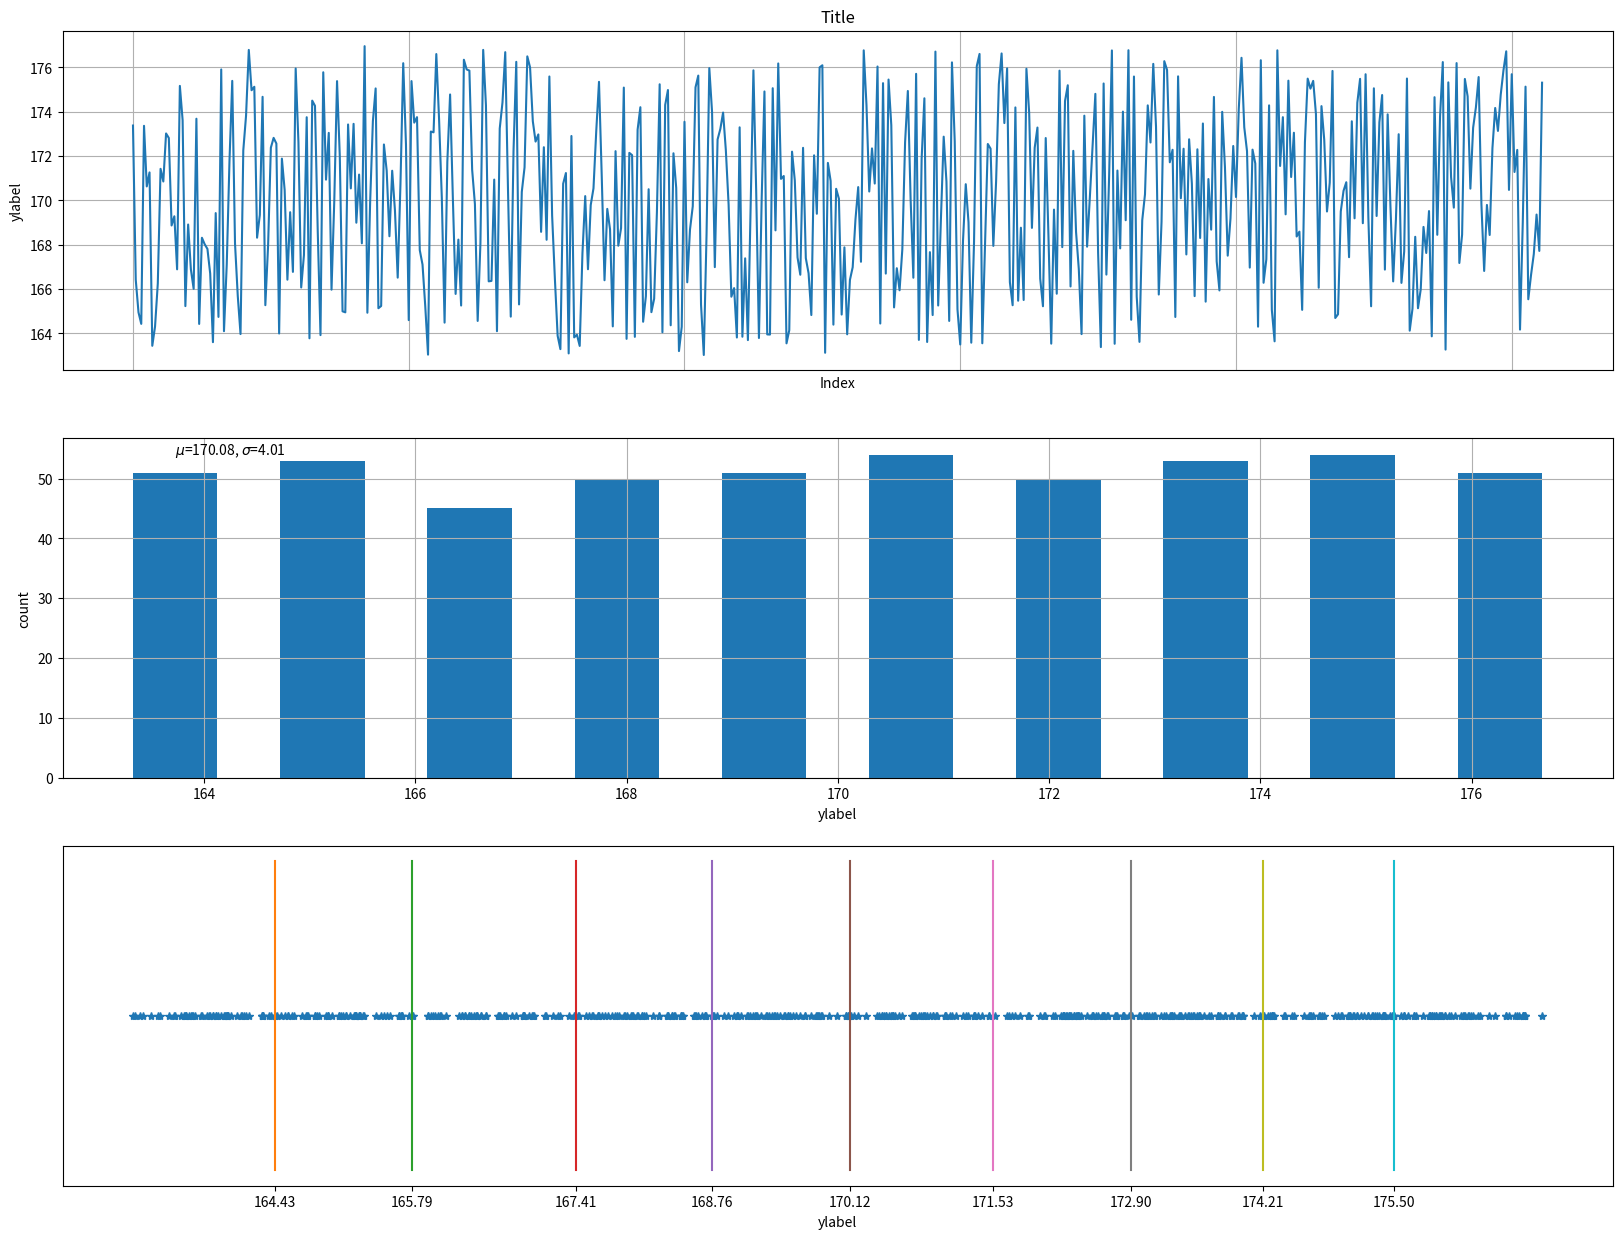

This chart was generated by the following Python code:
# Data distribution
# hist + box plots + bin-wise
# image plots , text, circle, bounding box etc, random colors
# scatter with different classes with different color, different radius
import numpy as np
import matplotlib.pyplot as plt

# https://www.oreilly.com/library/view/python-data-science/9781491912126/ch04.html
def single_column_discrete(X, config):
    mu = np.mean(X)
    st = np.std(X)
    fig, axs = plt.subplots(3, 1, figsize=(20, 15))

    axs[0].plot(X)

    hist, edges = np.histogram(X, bins=config['bins'])
    mids = []
    for i, v in enumerate(edges[0:-1]):
        v2 = edges[i + 1]
        mids.append((v + v2) / 2)
    axs[1].bar(mids, hist)

    qs = np.quantile(X, [0.1, 0.2, 0.3, 0.4, 0.5, 0.6, 0.7, 0.8, 0.9])
    axs[2].plot(sorted(X), [0] * X.shape[0], '*')

    for q in qs:
        axs[2].plot([q, q], [-1, 1])

    axs[0].grid()
    axs[0].set_title(config['title'])
    axs[0].set_xlabel('Index')
    axs[0].set_ylabel(config['ylabel'])

    axs[0].tick_params(
        axis='x',  # changes apply to the y-axis
        which='both',  # both major and minor ticks are affected
        bottom=False,  # ticks along the bottom edge are off
        top=False,  # ticks along the top edge are off
        labelbottom=False)  # labels along the bottom edge are off

    axs[1].set_xlabel(config['ylabel'])
    axs[1].set_ylabel('count')
    axs[1].grid()
    axs[1].text(np.min(mids), np.max(hist), r'$\mu$={:.2f}, $\sigma$={:.2f}'.format(mu, st))

    axs[2].set_xlabel(config['ylabel'])
    axs[2].set_xticks(qs)

    plt.tick_params(
        axis='y',  # changes apply to the y-axis
        which='both',  # both major and minor ticks are affected
        left=False,  # ticks along the bottom edge are off
        right=False,  # ticks along the top edge are off
        labelleft=False)  # labels along the bottom edge are off

    plt.show()


def single_column_continuous(X, config):
    mu = np.mean(X)
    st = np.std(X)
    fig, axs = plt.subplots(3, 1, figsize=(20, 15))

    axs[0].plot(X)

    hist, edges = np.histogram(X, bins=config['bins'])
    mids = []
    for i, v in enumerate(edges[0:-1]):
        v2 = edges[i+1]
        mids.append((v + v2)/2)
    axs[1].bar(mids, hist)

    qs = np.quantile(X, [0.1, 0.2, 0.3, 0.4, 0.5, 0.6, 0.7, 0.8, 0.9])
    axs[2].plot(sorted(X), [0] * X.shape[0], '*')

    for q in qs:
        axs[2].plot([q, q], [-1, 1])

    axs[0].grid()
    axs[0].set_title(config['title'])
    axs[0].set_xlabel('Index')
    axs[0].set_ylabel(config['ylabel'])

    axs[0].tick_params(
        axis='x',  # changes apply to the y-axis
        which='both',  # both major and minor ticks are affected
        bottom=False,  # ticks along the bottom edge are off
        top=False,  # ticks along the top edge are off
        labelbottom=False)  # labels along the bottom edge are off

    axs[1].set_xlabel(config['ylabel'])
    axs[1].set_ylabel('count')
    axs[1].grid()
    axs[1].text(np.min(mids), np.max(hist), r'$\mu$={:.2f}, $\sigma$={:.2f}'.format(mu, st))

    axs[2].set_xlabel(config['ylabel'])
    axs[2].set_xticks(qs)

    plt.tick_params(
        axis='y',  # changes apply to the y-axis
        which='both',  # both major and minor ticks are affected
        left=False,  # ticks along the bottom edge are off
        right=False,  # ticks along the top edge are off
        labelleft=False)  # labels along the bottom edge are off

    plt.show()


def two_columns_correl_discrete(X, config):
    pass


def two_columns_correl_continuous(X, config):
    pass


def two_columns_covar_discrete(X, config):
    pass


def two_columns_covar_continuous(X, config):
    pass


def multi_columns_correl_discrete(X, config):
    pass


def multi_columns_correl_continuous(X, config):
    pass


def multi_columns_covar_discrete(X, config):
    pass


def multi_columns_covar_continuous(X, config):
    pass


def plot(X, config):
    if isinstance(X, np.ndarray):
        print(X.shape)
        if len(X.shape) == 1:
            if X.dtype == np.dtype(float):
                single_column_continuous(X, config)
        else:
            if X.dtype == np.dtype(float):
                single_column_discrete(X, config)
            print("Not supported yet")
    else:
        print("Not supported yet")
    # is python array
    # is numpy array
    # is data frame

    # how many rows and how many columns
    # what is the type of elements


if __name__ == '__main__':
    import random

    config = {'title': 'Title',
              'ylabel': 'ylabel',
              'bins': 10,
             }

    random.seed(42)
    mn = random.randint(0, 250)
    mx = random.randint(mn, 250)
    df = mx - mn
    elems_cnt = random.randint(500, 1000)
    elems = np.array([random.random() for v in range(elems_cnt)])
    elems = (elems * df) + mn
    plot(elems, config)
    i = 0
